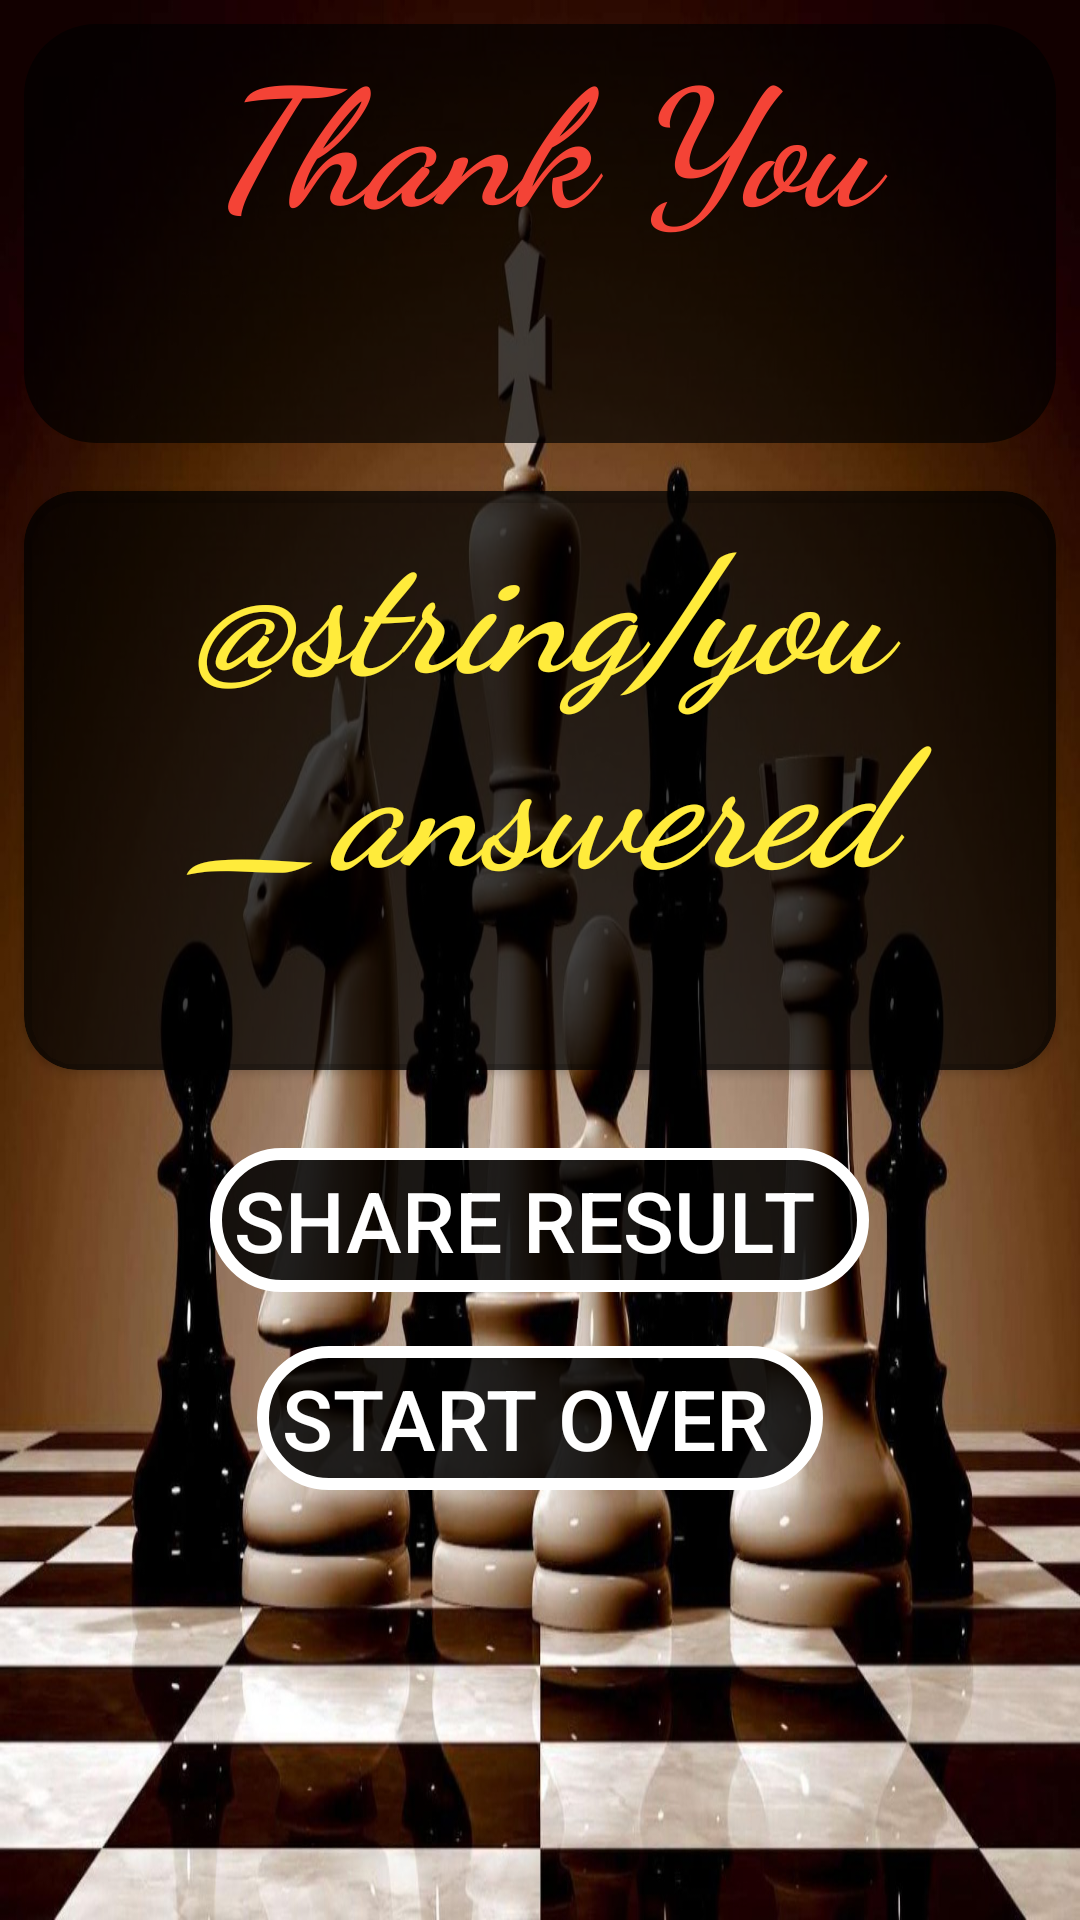

Layout XML and referenced resources for this Android screen:
<!-- AndroidManifest.xml: application theme AppTheme -->
<!-- res/layout/activity_score_sheet.xml -->
<?xml version="1.0" encoding="utf-8"?>
<ScrollView xmlns:android="http://schemas.android.com/apk/res/android"
    xmlns:app="http://schemas.android.com/apk/res-auto"
    xmlns:tools="http://schemas.android.com/tools"
    android:layout_width="match_parent"
    android:layout_height="match_parent"
    android:background="@mipmap/image1"
    android:orientation="vertical"
    tools:context=".ScoreSheet">


    <RelativeLayout
        android:layout_width="match_parent"
        android:layout_height="wrap_content">

        <LinearLayout
            android:id="@+id/lin_1"
            android:layout_width="match_parent"
            android:layout_height="wrap_content"
            android:orientation="vertical">

            <TextView
                android:id="@+id/thanks_tv"
                android:layout_width="match_parent"
                android:layout_height="wrap_content"
                android:layout_margin="@dimen/dim_8dp"
                android:background="@drawable/shape3"
                android:fontFamily="cursive"
                android:text="@string/thank_you"
                android:textAlignment="center"
                android:textColor="#F44336"
                android:textSize="@dimen/dim_54sp"
                android:textStyle="bold|italic" />

            <android.support.v7.widget.CardView
                android:layout_width="match_parent"
                android:layout_height="wrap_content"
                android:layout_margin="@dimen/dim_8dp"
                app:cardBackgroundColor="@color/background"
                app:cardCornerRadius="@dimen/dim_18dp"

                >

                <LinearLayout
                    android:layout_width="match_parent"
                    android:layout_height="wrap_content"
                    android:orientation="vertical">


                    <TextView
                        android:id="@+id/answers_score_tv"
                        android:layout_width="match_parent"
                        android:layout_height="wrap_content"
                        android:fontFamily="cursive"
                        android:text="@string/you_answered"
                        android:textAlignment="center"
                        android:textColor="@color/textColor2"
                        android:textSize="@dimen/dim_54sp"
                        android:textStyle="bold|italic" />

                    <TextView
                        android:id="@+id/score_tv"
                        android:layout_width="wrap_content"
                        android:layout_height="wrap_content"
                        android:layout_gravity="center_horizontal"
                        android:layout_margin="@dimen/dim_8dp"
                        android:fontFamily="monospace"
                        android:textAlignment="center"
                        android:textColor="@color/textColor2"
                        android:textSize="@dimen/dim_28sp"
                        android:textStyle="bold|italic" />
                </LinearLayout>
            </android.support.v7.widget.CardView>


        </LinearLayout>

        <LinearLayout
            android:layout_width="match_parent"
            android:layout_height="wrap_content"
            android:layout_alignParentBottom="true"
            android:layout_below="@id/lin_1"
            android:layout_centerHorizontal="true"
            android:orientation="vertical">

            <Button
                android:id="@+id/share"
                android:layout_width="wrap_content"
                android:layout_height="wrap_content"
                android:layout_gravity="center_horizontal"
                android:layout_margin="@dimen/dim_18dp"
                android:background="@drawable/shape2"
                android:paddingEnd="@dimen/dim_18dp"
                android:paddingStart="@dimen/dim_8dp"
                android:text="@string/share_result"
                android:textColor="@android:color/white"
                android:textSize="@dimen/dim_28sp" />

            <Button
                android:id="@+id/start_over"
                android:layout_width="wrap_content"
                android:layout_height="wrap_content"
                android:layout_gravity="center_horizontal"
                android:background="@drawable/shape2"
                android:paddingEnd="@dimen/dim_18dp"
                android:paddingStart="@dimen/dim_8dp"
                android:text="@string/start_over"
                android:textColor="@android:color/white"
                android:textSize="@dimen/dim_28sp" />
        </LinearLayout>

    </RelativeLayout>


</ScrollView>
<!-- resources referenced by this layout -->
<resources>
  <color name="background">#bb000000</color>
  <color name="textColor2">#FFEB3B</color>
  <dimen name="dim_18dp">18dp</dimen>
  <dimen name="dim_28sp">28sp</dimen>
  <dimen name="dim_54sp">54sp</dimen>
  <dimen name="dim_8dp">8dp</dimen>
  <!-- drawable shape2 (drawable) -->
  <?xml version="1.0" encoding="utf-8"?>
  <shape android:shape="rectangle"
      xmlns:android="http://schemas.android.com/apk/res/android"
      >
      <solid
          android:color="#da000000"/>
      <corners
          android:radius="@dimen/dim_24dp"/>
      <stroke
          android:width="@dimen/dim_4dp"
          android:color="@android:color/white"/>
  
  </shape>
  <!-- drawable shape3 (drawable) -->
  <?xml version="1.0" encoding="utf-8"?>
  <shape android:shape="rectangle"
      xmlns:android="http://schemas.android.com/apk/res/android"
      >
      <solid
          android:color="#b0000000"/>
      <corners
          android:radius="@dimen/dim_24dp"/>
      <stroke
          android:color="@android:color/white"/>
  
  </shape>
  <!-- mipmap image1: png bitmap (mipmap-xhdpi, 185042 bytes) -->
  <string name="share_result">Share Result</string>
  <string name="start_over">Start Over</string>
  <string name="thank_you">Thank You\n</string>
  <style name="AppTheme" parent="Theme.AppCompat.Light.DarkActionBar">
          
          <item name="colorPrimary">@color/colorPrimary</item>
          <item name="colorPrimaryDark">@color/colorPrimaryDark</item>
          <item name="colorAccent">@color/colorAccent</item>
      </style>
  <dimen name="dim_24dp">24dp</dimen>
  <dimen name="dim_4dp">4dp</dimen>
  <color name="colorPrimary">#3E2723</color>
  <color name="colorPrimaryDark">#3E2723</color>
  <color name="colorAccent">#FF4081</color>
</resources>
